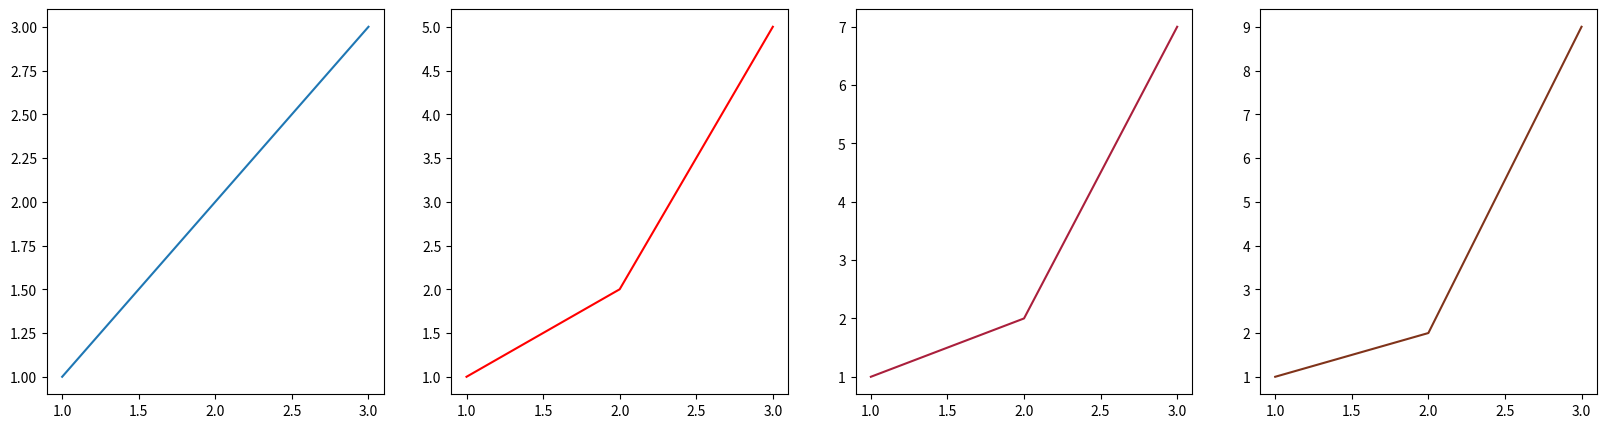

Write the Python code that produced this figure.
# 각 액자들에 그래프를 그린다.

import matplotlib.pyplot as plt

# fig : 전체 그래프 (1개)
# ax : 서브 그래프 (3개)
# 1행 4열로 서브 그래프들을 그린다.
# figsize : 그래프의 크기나 세로-가로 비율 (가로 20인치, 세로 5인치)
fig, ax = plt.subplots(1,4, figsize=(20,5))

# matplotlib에 정의된 색상을 지정
ax[0].plot([1,2,3], [1,2,3], color='C0')

# 'red' 대신 'r'로 축약형
ax[1].plot([1,2,3], [1,2,5], color='r')

# 16진수 표기법으로 지정
ax[2].plot([1,2,3], [1,2,7], color='#aa1f3c')

# 0 ~ 1로 정규화된 rgb값 지정
ax[3].plot([1,2,3], [1,2,9], color=(0.5, 0.2, 0.1))

plt.show()